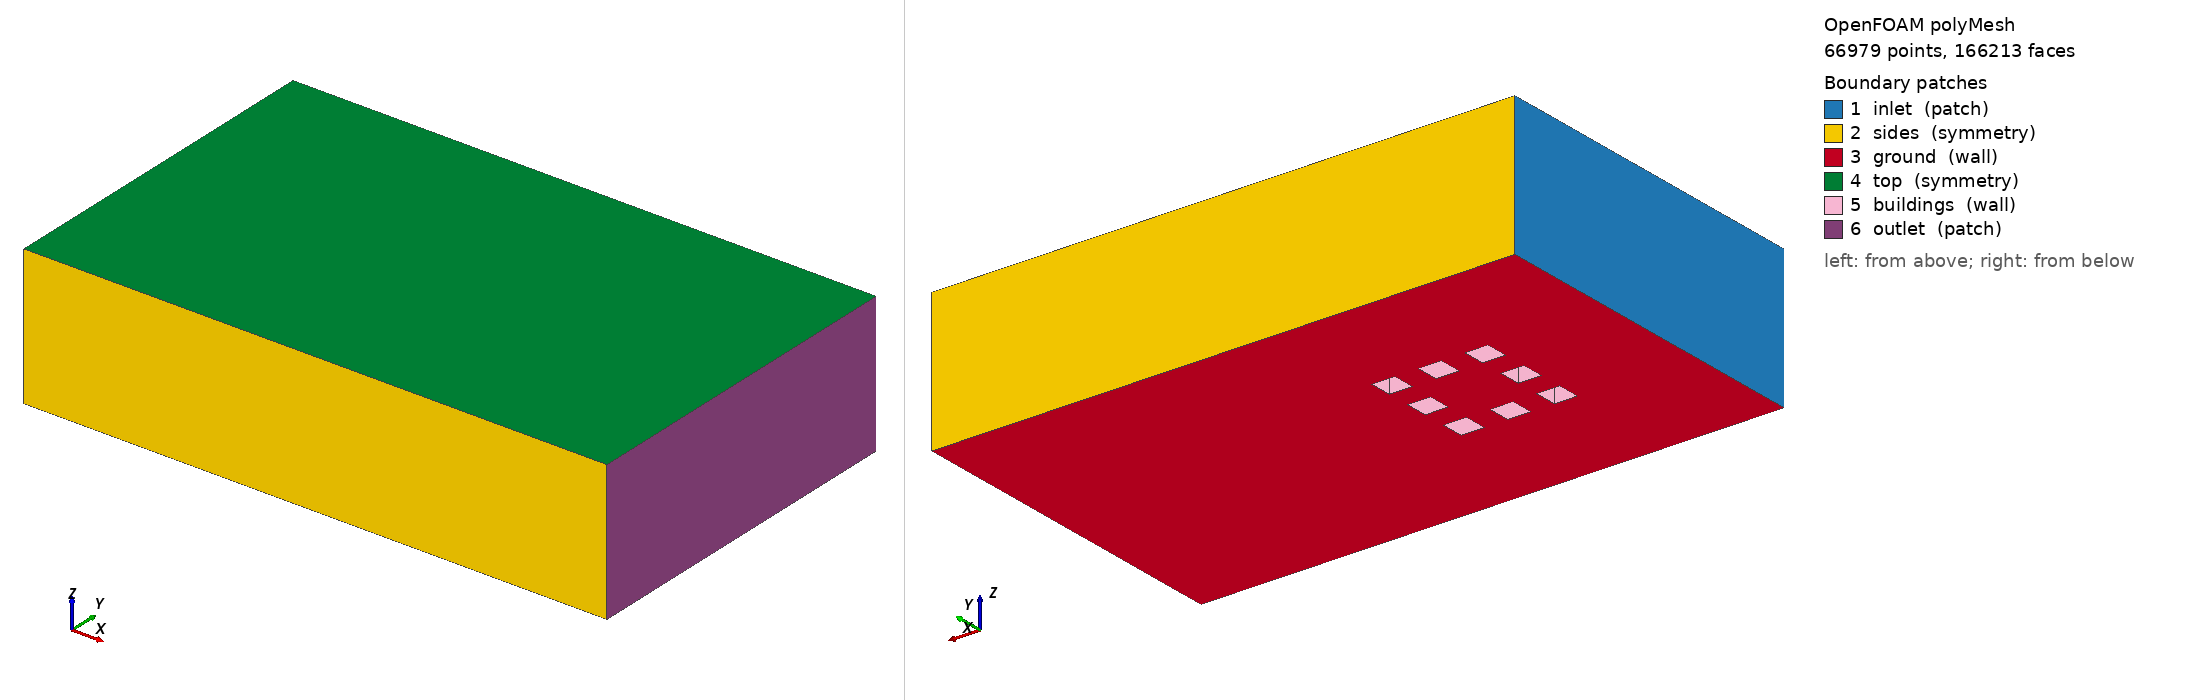

OpenFOAM case: the committed polyMesh, 66979 points, 166213 faces. Boundary patches (legend numbers): 1 inlet (patch), 2 sides (symmetry), 3 ground (wall), 4 top (symmetry), 5 buildings (wall), 6 outlet (patch). Left view from above one corner, right view from below the opposite corner. Boundary conditions: 2 field file(s) under 0/; 6 of 6 drawn patches have an entry in a shipped field file.

=== constant/polyMesh/boundary ===
/*--------------------------------*- C++ -*----------------------------------*\
  written by cutmesh
\*---------------------------------------------------------------------------*/
FoamFile
{
    format      ascii;
    class       polyBoundaryMesh;
    location    "constant/polyMesh";
    object      boundary;
}
// * * * * * * * * * * * * * * * * * * * * * * * * * * * * * * * * * * * * * //

6
(
    inlet
    {
        type            patch;
        nFaces          1308;
        startFace       148313;
    }
    sides
    {
        type            symmetry;
        nFaces          4056;
        startFace       149621;
    }
    ground
    {
        type            wall;
        inGroups        List<word> 1(wall);
        nFaces          5308;
        startFace       153677;
    }
    top
    {
        type            symmetry;
        nFaces          3360;
        startFace       158985;
    }
    buildings
    {
        type            wall;
        inGroups        List<word> 1(wall);
        nFaces          2560;
        startFace       162345;
    }
    outlet
    {
        type            patch;
        nFaces          1308;
        startFace       164905;
    }
)


=== 0/epsilon ===
FoamFile
{
 version 2.0;
 format ascii;
 class volScalarField;
 object epsilon;
}
dimensions [0 2 -3 0 0 0 0];
internalField uniform 1;
boundaryField
{
 inlet { type fixedValue; value nonuniform List<scalar> 1308 (
1.620097956
1.202821401
0.8559006234
0.6834711059
0.4660177873
0.2564400546
0.1155789351
0.0319154666
1.629134683
1.202821401
0.8559006234
0.6834711059
0.4660177873
0.2564400546
0.1155789351
0.03116601662
1.629134683
1.202821401
0.8559006234
0.6834711059
0.4660177873
0.2564400546
0.1155789351
0.03116601662
1.629134683
1.202821401
0.8559006234
0.6834711059
0.4660177873
0.2564400546
0.1155789351
0.03116601662
1.629134683
1.202821401
0.8559006234
0.6834711059
0.4660177873
0.2564400546
0.1155789351
0.03116601662
1.629134683
1.202821401
0.8559006234
0.6834711059
0.4660177873
0.2564400546
0.1155789351
0.03116601662
1.629134683
1.202821401
0.8559006234
0.6834711059
0.4660177873
0.2564400546
0.1155789351
0.03116601662
1.629134683
1.202821401
0.8559006234
0.6834711059
0.4660177873
0.2564400546
0.1155789351
0.03116601662
1.629134683
1.202821401
0.8559006234
0.6834711059
0.4660177873
0.2564400546
0.1155789351
0.03116601662
1.629134683
1.202821401
0.8559006234
0.6834711059
0.4660177873
0.2564400546
0.1155789351
0.03116601662
1.629134683
1.202821401
0.8559006234
0.6834711059
0.4660177873
0.2564400546
0.1155789351
0.03116601662
1.629134683
1.202821401
0.8559006234
0.6834711059
0.4660177873
0.2564400546
0.1155789351
0.03116601662
1.629134683
1.202821401
0.8559006234
0.6834711059
0.4660177873
0.2564400546
0.1155789351
0.03116601662
1.629134683
1.202821401
0.8559006234
0.6834711059
0.4660177873
0.2564400546
0.1155789351
0.03116601662
1.629134683
1.202821401
0.8559006234
0.6834711059
0.4660177873
0.2564400546
0.1155789351
0.03116601662
1.629134683
1.202821401
0.8559006234
0.6834711059
0.4660177873
0.2564400546
0.1155789351
0.03116601662
1.629134683
1.202821401
0.8559006234
0.6834711059
0.4660177873
0.2564400546
0.1155789351
0.03116601662
1.629134683
1.202821401
0.8559006234
0.6834711059
0.4660177873
0.2564400546
0.1155789351
0.03116601662
1.629134683
1.202821401
0.8559006234
0.6834711059
0.4660177873
0.2564400546
0.1155789351
0.03116601662
1.629134683
1.202821401
0.8559006234
0.6834711059
0.4660177873
0.2564400546
0.1155789351
0.03116601662
1.629134683
1.202821401
0.8559006234
0.6834711059
0.4660177873
0.2564400546
0.1155789351
0.03116601662
1.629134683
1.202821401
0.8559006234
0.6834711059
0.4660177873
0.2564400546
0.1155789351
0.03116601662
1.629134683
1.202821401
0.8559006234
0.6834711059
0.4660177873
0.2564400546
0.1155789351
0.03116601662
1.629134683
1.202821401
0.8559006234
0.6834711059
0.4660177873
0.2564400546
0.1155789351
0.03116601662
1.629134683
1.202821401
0.8559006234
0.6834711059
0.4660177873
0.2564400546
0.1155789351
0.03116601662
1.620097956
1.202821401
0.8559006234
0.6834711059
0.4660177873
0.2564400546
0.1155789351
0.0319154666
3.734679364
2.600965694
2.078272486
1.716585782
1.365659902
1.195048787
1.080564063
0.911741822
0.8059572337
0.7203935596
0.649775515
0.5375458928
0.403110231
0.2991550544
0.2189678154
0.1476719463
0.08904515273
0.04980405471
0.02497729455
0.01353842277
0.00859398632
0.004895511797
3.764540035
3.764540035
2.600965694
2.078272486
2.600965694
2.078272486
1.716585782
1.365659902
1.716585782
1.365659902
1.195048787
1.080564063
1.195048787
1.080564063
0.911741822
0.8059572337
0.911741822
0.8059572337
0.7203935596
0.649775515
0.7203935596
0.649775515
0.5375458928
0.403110231
0.5375458928
0.403110231
0.2991550544
0.2189678154
0.2991550544
0.2189678154
0.1476719463
0.08904515273
0.1476719463
0.08904515273
0.04980405471
0.02497729455
0.04980405471
0.02497729455
0.01353842277
0.00859398632
0.01353842277
0.00859398632
0.004849864422
0.004849864422
3.764540035
3.764540035
2.600965694
2.078272486
2.600965694
2.078272486
0.01353842277
0.00859398632
0.01353842277
0.00859398632
0.004849864422
0.004849864422
3.764540035
3.764540035
2.600965694
2.078272486
2.600965694
2.078272486
0.01353842277
0.00859398632
0.01353842277
0.00859398632
0.004849864422
0.004849864422
3.764540035
3.764540035
2.600965694
2.078272486
2.600965694
2.078272486
0.01353842277
0.00859398632
0.01353842277
0.00859398632
0.004849864422
0.004849864422
3.764540035
3.764540035
2.600965694
2.078272486
2.600965694
2.078272486
0.01353842277
0.00859398632
0.01353842277
0.00859398632
0.004849864422
0.004849864422
3.764540035
3.764540035
2.600965694
2.078272486
2.600965694
2.078272486
0.01353842277
0.00859398632
0.01353842277
0.00859398632
0.004849864422
0.004849864422
3.764540035
3.764540035
2.600965694
2.078272486
2.600965694
2.078272486
0.01353842277
0.00859398632
0.01353842277
0.00859398632
0.004849864422
0.004849864422
3.764540035
3.764540035
2.600965694
2.078272486
2.600965694
2.078272486
0.01353842277
0.00859398632
0.01353842277
0.00859398632
0.004849864422
0.004849864422
3.764540035
3.764540035
2.600965694
2.078272486
2.600965694
2.078272486
0.01353842277
0.00859398632
0.01353842277
0.00859398632
0.004849864422
0.004849864422
3.764540035
3.764540035
2.600965694
2.078272486
2.600965694
2.078272486
0.01353842277
0.00859398632
0.01353842277
0.00859398632
0.004849864422
0.004849864422
3.764540035
3.764540035
2.600965694
2.078272486
2.600965694
2.078272486
0.01353842277
0.00859398632
0.01353842277
0.00859398632
0.004849864422
0.004849864422
3.764540035
3.764540035
2.600965694
2.078272486
2.600965694
2.078272486
0.01353842277
0.00859398632
0.01353842277
0.00859398632
0.004849864422
0.004849864422
3.764540035
3.764540035
2.600965694
2.078272486
2.600965694
2.078272486
0.01353842277
0.00859398632
0.01353842277
0.00859398632
0.004849864422
0.004849864422
3.764540035
3.764540035
2.600965694
2.078272486
2.600965694
2.078272486
0.01353842277
0.00859398632
0.01353842277
0.00859398632
0.004849864422
0.004849864422
3.764540035
3.764540035
2.600965694
2.078272486
2.600965694
2.078272486
0.01353842277
0.00859398632
0.01353842277
0.00859398632
0.004849864422
0.004849864422
3.764540035
3.764540035
2.600965694
2.078272486
2.600965694
2.078272486
0.01353842277
0.00859398632
0.01353842277
0.00859398632
0.004849864422
0.004849864422
3.764540035
3.764540035
2.600965694
2.078272486
2.600965694
2.078272486
0.01353842277
0.00859398632
0.01353842277
0.00859398632
0.004849864422
0.004849864422
3.764540035
3.764540035
2.600965694
2.078272486
2.600965694
2.078272486
0.01353842277
0.00859398632
0.01353842277
0.00859398632
0.004849864422
0.004849864422
3.764540035
3.764540035
2.600965694
2.078272486
2.600965694
2.078272486
0.01353842277
0.00859398632
0.01353842277
0.00859398632
0.004849864422
0.004849864422
3.764540035
3.764540035
2.600965694
2.078272486
2.600965694
2.078272486
0.01353842277
0.00859398632
0.01353842277
0.00859398632
0.004849864422
0.004849864422
3.764540035
3.764540035
2.600965694
2.078272486
2.600965694
2.078272486
0.01353842277
0.00859398632
0.01353842277
0.00859398632
0.004849864422
0.004849864422
3.764540035
3.764540035
2.600965694
2.078272486
2.600965694
2.078272486
0.01353842277
0.00859398632
0.01353842277
0.00859398632
0.004849864422
0.004849864422
3.764540035
3.764540035
2.600965694
2.078272486
2.600965694
2.078272486
0.01353842277
0.00859398632
0.01353842277
0.00859398632
0.004849864422
0.004849864422
3.764540035
3.764540035
2.600965694
2.078272486
2.600965694
2.078272486
0.01353842277
0.00859398632
0.01353842277
0.00859398632
0.004849864422
0.004849864422
3.764540035
3.764540035
2.600965694
2.078272486
2.600965694
2.078272486
0.01353842277
0.00859398632
0.01353842277
0.00859398632
0.004849864422
0.004849864422
3.764540035
3.764540035
2.600965694
2.078272486
2.600965694
2.078272486
0.01353842277
0.00859398632
0.01353842277
0.00859398632
0.004849864422
0.004849864422
3.764540035
3.764540035
2.600965694
2.078272486
2.600965694
2.078272486
0.01353842277
0.00859398632
0.01353842277
0.00859398632
0.004849864422
0.004849864422
3.764540035
3.764540035
2.600965694
2.078272486
2.600965694
2.078272486
1.716585782
1.365659902
1.716585782
1.365659902
1.195048787
1.080564063
1.195048787
1.080564063
0.911741822
0.8059572337
0.911741822
0.8059572337
0.7203935596
0.649775515
0.7203935596
0.649775515
0.5375458928
0.403110231
0.5375458928
0.403110231
0.2991550544
0.2189678154
0.2991550544
0.2189678154
0.1476719463
0.08904515273
0.1476719463
0.08904515273
0.04980405471
0.02497729455
0.04980405471
0.02497729455
0.01353842277
0.00859398632
0.01353842277
0.00859398632
0.004849864422
0.004849864422
3.734679364
2.600965694
2.078272486
1.716585782
1.365659902
1.195048787
1.080564063
0.911741822
0.8059572337
0.7203935596
0.649775515
0.5375458928
0.403110231
0.2991550544
0.2189678154
0.1476719463
0.08904515273
0.04980405471
0.02497729455
0.01353842277
0.00859398632
0.004895511797
10.39952456
4.51151001
10.39952456
4.51151001
4.116865672
3.263293788
4.116865672
3.263293788
10.39952456
4.51151001
10.39952456
4.51151001
2.785922178
2.451730986
2.785922178
2.451730986
2.193842188
1.978625418
2.193842188
1.978625418
1.799032203
1.642931378
1.799032203
1.642931378
1.465892897
1.274661527
1.465892897
1.274661527
1.192778649
1.198430469
1.192778649
1.198430469
1.139446335
1.025738151
1.139446335
1.025738151
0.9422092167
0.8830208031
0.9422092167
0.8830208031
0.8302514801
0.7829136564
0.8302514801
0.7829136564
0.7402124415
0.7015008315
0.7402124415
0.7015008315
0.6662468453
0.6340090518
0.6662468453
0.6340090518
0.5769127076
0.5006331626
0.5769127076
0.5006331626
0.433554866
0.3745594723
0.433554866
0.3745594723
0.3226855966
0.2771022114
0.3226855966
0.2771022114
0.2370872765
0.2020104391
0.2370872765
0.2020104391
0.1660567567
0.1308813322
0.1660567567
0.1308813322
0.1016649189
0.07763080878
0.1016649189
0.07763080878
0.05808741269
0.04241691091
0.05808741269
0.04241691091
0.03006567281
0.02053613159
0.03006567281
0.02053613159
0.01505093721
0.01214302432
0.01505093721
0.01214302432
0.009677051544
0.007603019859
0.009677051544
0.007603019859
0.005875424555
0.004452761334
0.005875424555
0.004452761334
0.003297096157
0.002373689433
0.003297096157
0.002373689433
0.003297096157
0.002373689433
0.003297096157
0.002373689433
10.39952456
4.51151001
10.39952456
4.51151001
10.39952456
4.51151001
10.39952456
4.51151001
0.003297096157
0.002373689433
0.003297096157
0.002373689433
0.003297096157
0.002373689433
0.003297096157
0.002373689433
10.39952456
4.51151001
10.39952456
4.51151001
10.39952456
4.51151001
10.39952456
4.51151001
0.003297096157
0.002373689433
0.003297096157
0.002373689433
0.003297096157
0.002373689433
0.003297096157
0.002373689433
10.39952456
4.51151001
10.39952456
4.51151001
10.39952456
4.51151001
10.39952456
4.51151001
0.003297096157
0.002373689433
0.003297096157
0.002373689433
0.003297096157
0.002373689433
0.003297096157
0.002373689433
10.39952456
4.51151001
10.39952456
4.51151001
10.39952456
4.51151001
10.39952456
4.51151001
0.003297096157
0.002373689433
0.003297096157
0.002373689433
0.003297096157
0.002373689433
0.003297096157
0.002373689433
10.39952456
4.51151001
10.39952456
4.51151001
10.39952456
4.51151001
10.39952456
4.51151001
0.003297096157
0.002373689433
0.003297096157
0.002373689433
0.003297096157
0.002373689433
0.003297096157
0.002373689433
10.39952456
4.51151001
10.39952456
4.51151001
10.39952456
4.51151001
10.39952456
4.51151001
0.003297096157
0.002373689433
0.003297096157
0.002373689433
0.003297096157
0.002373689433
0.003297096157
0.002373689433
10.39952456
4.51151001
10.39952456
4.51151001
10.39952456
4.51151001
10.39952456
4.51151001
0.003297096157
0.002373689433
0.003297096157
0.002373689433
0.003297096157
0.002373689433
0.003297096157
0.002373689433
10.39952456
4.51151001
10.39952456
4.51151001
10.39952456
4.51151001
10.39952456
4.51151001
0.003297096157
0.002373689433
0.003297096157
0.002373689433
0.003297096157
0.002373689433
0.003297096157
0.002373689433
10.39952456
4.51151001
10.39952456
4.51151001
10.39952456
4.51151001
10.39952456
4.51151001
0.003297096157
0.002373689433
0.003297096157
0.002373689433
0.003297096157
0.002373689433
0.003297096157
0.002373689433
10.39952456
4.51151001
10.39952456
4.51151001
10.39952456
4.51151001
10.39952456
4.51151001
0.003297096157
0.002373689433
0.003297096157
0.002373689433
0.003297096157
0.002373689433
0.003297096157
0.002373689433
10.39952456
4.51151001
10.39952456
4.51151001
10.39952456
4.51151001
10.39952456
4.51151001
0.003297096157
0.002373689433
0.003297096157
0.002373689433
0.003297096157
0.002373689433
0.003297096157
0.002373689433
10.39952456
4.51151001
10.39952456
4.51151001
10.39952456
4.51151001
10.39952456
4.51151001
0.003297096157
0.002373689433
0.003297096157
0.002373689433
0.003297096157
0.002373689433
0.003297096157
0.002373689433
10.39952456
4.51151001
10.39952456
4.51151001
10.39952456
4.51151001
10.39952456
4.51151001
0.003297096157
0.002373689433
0.003297096157
0.002373689433
0.003297096157
0.002373689433
0.003297096157
0.002373689433
10.39952456
4.51151001
10.39952456
4.51151001
10.39952456
4.51151001
10.39952456
4.51151001
0.003297096157
0.002373689433
0.003297096157
0.002373689433
0.003297096157
0.002373689433
0.003297096157
0.002373689433
10.39952456
4.51151001
10.39952456
4.51151001
10.39952456
4.51151001
10.39952456
4.51151001
0.003297096157
0.002373689433
0.003297096157
0.002373689433
0.003297096157
0.002373689433
0.003297096157
0.002373689433
10.39952456
4.51151001
10.39952456
4.51151001
10.39952456
4.51151001
10.39952456
4.51151001
0.003297096157
0.002373689433
0.003297096157
0.002373689433
0.003297096157
0.002373689433
0.003297096157
0.002373689433
10.39952456
4.51151001
10.39952456
4.51151001
10.39952456
4.51151001
10.39952456
4.51151001
0.003297096157
0.002373689433
0.003297096157
0.002373689433
0.003297096157
0.002373689433
0.003297096157
0.002373689433
10.39952456
4.51151001
10.39952456
4.51151001
10.39952456
4.51151001
10.39952456
4.51151001
0.003297096157
0.002373689433
0.003297096157
0.002373689433
0.003297096157
0.002373689433
0.003297096157
0.002373689433
10.39952456
4.51151001
10.39952456
4.51151001
10.39952456
4.51151001
10.39952456
4.51151001
0.003297096157
0.002373689433
0.003297096157
0.002373689433
0.003297096157
0.002373689433
0.003297096157
0.002373689433
10.39952456
4.51151001
10.39952456
4.51151001
10.39952456
4.51151001
10.39952456
4.51151001
0.003297096157
0.002373689433
0.003297096157
0.002373689433
0.003297096157
0.002373689433
0.003297096157
0.002373689433
10.39952456
4.51151001
10.39952456
4.51151001
10.39952456
4.51151001
10.39952456
4.51151001
0.003297096157
0.002373689433
0.003297096157
0.002373689433
0.003297096157
0.002373689433
0.003297096157
0.002373689433
10.39952456
4.51151001
10.39952456
4.51151001
10.39952456
4.51151001
10.39952456
4.51151001
0.003297096157
0.002373689433
0.003297096157
0.002373689433
0.003297096157
0.002373689433
0.003297096157
0.002373689433
10.39952456
4.51151001
10.39952456
4.51151001
10.39952456
4.51151001
10.39952456
4.51151001
0.003297096157
0.002373689433
0.003297096157
0.002373689433
0.003297096157
0.002373689433
0.003297096157
0.002373689433
10.39952456
4.51151001
10.39952456
4.51151001
10.39952456
4.51151001
10.39952456
4.51151001
0.003297096157
0.002373689433
0.003297096157
0.002373689433
0.003297096157
0.002373689433
0.003297096157
0.002373689433
10.39952456
4.51151001
10.39952456
4.51151001
10.39952456
4.51151001
10.39952456
4.51151001
0.003297096157
0.002373689433
0.003297096157
0.002373689433
0.003297096157
0.002373689433
0.003297096157
0.002373689433
10.39952456
4.51151001
10.39952456
4.51151001
10.39952456
4.51151001
10.39952456
4.51151001
0.003297096157
0.002373689433
0.003297096157
0.002373689433
0.003297096157
0.002373689433
0.003297096157
0.002373689433
10.39952456
4.51151001
10.39952456
4.51151001
10.39952456
4.51151001
10.39952456
4.51151001
0.003297096157
0.002373689433
0.003297096157
0.002373689433
0.003297096157
0.002373689433
0.003297096157
0.002373689433
10.39952456
4.51151001
10.39952456
4.51151001
10.39952456
4.51151001
10.39952456
4.51151001
0.003297096157
0.002373689433
0.003297096157
0.002373689433
0.003297096157
0.002373689433
0.003297096157
0.002373689433
10.39952456
4.51151001
10.39952456
4.51151001
10.39952456
4.51151001
10.39952456
4.51151001
4.116865672
3.263293788
4.116865672
3.263293788
2.785922178
2.451730986
2.785922178
2.451730986
2.193842188
1.978625418
2.193842188
1.978625418
1.799032203
1.642931378
1.799032203
1.642931378
1.465892897
1.274661527
1.465892897
1.274661527
1.192778649
1.198430469
1.192778649
1.198430469
1.139446335
1.025738151
1.139446335
1.025738151
0.9422092167
0.8830208031
0.9422092167
0.8830208031
0.8302514801
0.7829136564
0.8302514801
0.7829136564
0.7402124415
0.7015008315
0.7402124415
0.7015008315
0.6662468453
0.6340090518
0.6662468453
0.6340090518
0.5769127076
0.5006331626
0.5769127076
0.5006331626
0.433554866
0.3745594723
0.433554866
0.3745594723
0.3226855966
0.2771022114
0.3226855966
0.2771022114
0.2370872765
0.2020104391
0.2370872765
0.2020104391
0.1660567567
0.1308813322
0.1660567567
0.1308813322
0.1016649189
0.07763080878
0.1016649189
0.07763080878
0.05808741269
0.04241691091
0.05808741269
0.04241691091
0.03006567281
0.02053613159
0.03006567281
0.02053613159
0.01505093721
0.01214302432
0.01505093721
0.01214302432
0.009677051544
0.007603019859
0.009677051544
0.007603019859
0.003297096157
0.002373689433
0.003297096157
0.002373689433
0.005875424555
0.004452761334
0.005875424555
0.004452761334
0.003297096157
0.002373689433
0.003297096157
0.002373689433
); }
 outlet { type zeroGradient; }
 ground { type epsilonWallFunction; value uniform 1; }
 buildings { type epsilonWallFunction; value uniform 1; }
 top { type symmetry; }
 sides { type symmetry; }
}


=== 0/nut ===
FoamFile
{
 version 2.0;
 format ascii;
 class volScalarField;
 object nut;
}
dimensions [0 2 -1 0 0 0 0];
internalField uniform 0;
boundaryField
{
 inlet { type calculated; value uniform 0; }
 outlet { type zeroGradient; }
 ground { type nutkWallFunction; value uniform 0; }
 buildings { type nutkWallFunction; value uniform 0; }
 top { type symmetry; }
 sides { type symmetry; }
}


Also in the case, not shown: constant/polyMesh/faces.gz (numeric list); constant/polyMesh/neighbour.gz (numeric list); constant/polyMesh/owner.gz (numeric list); constant/polyMesh/points.gz (numeric list).
